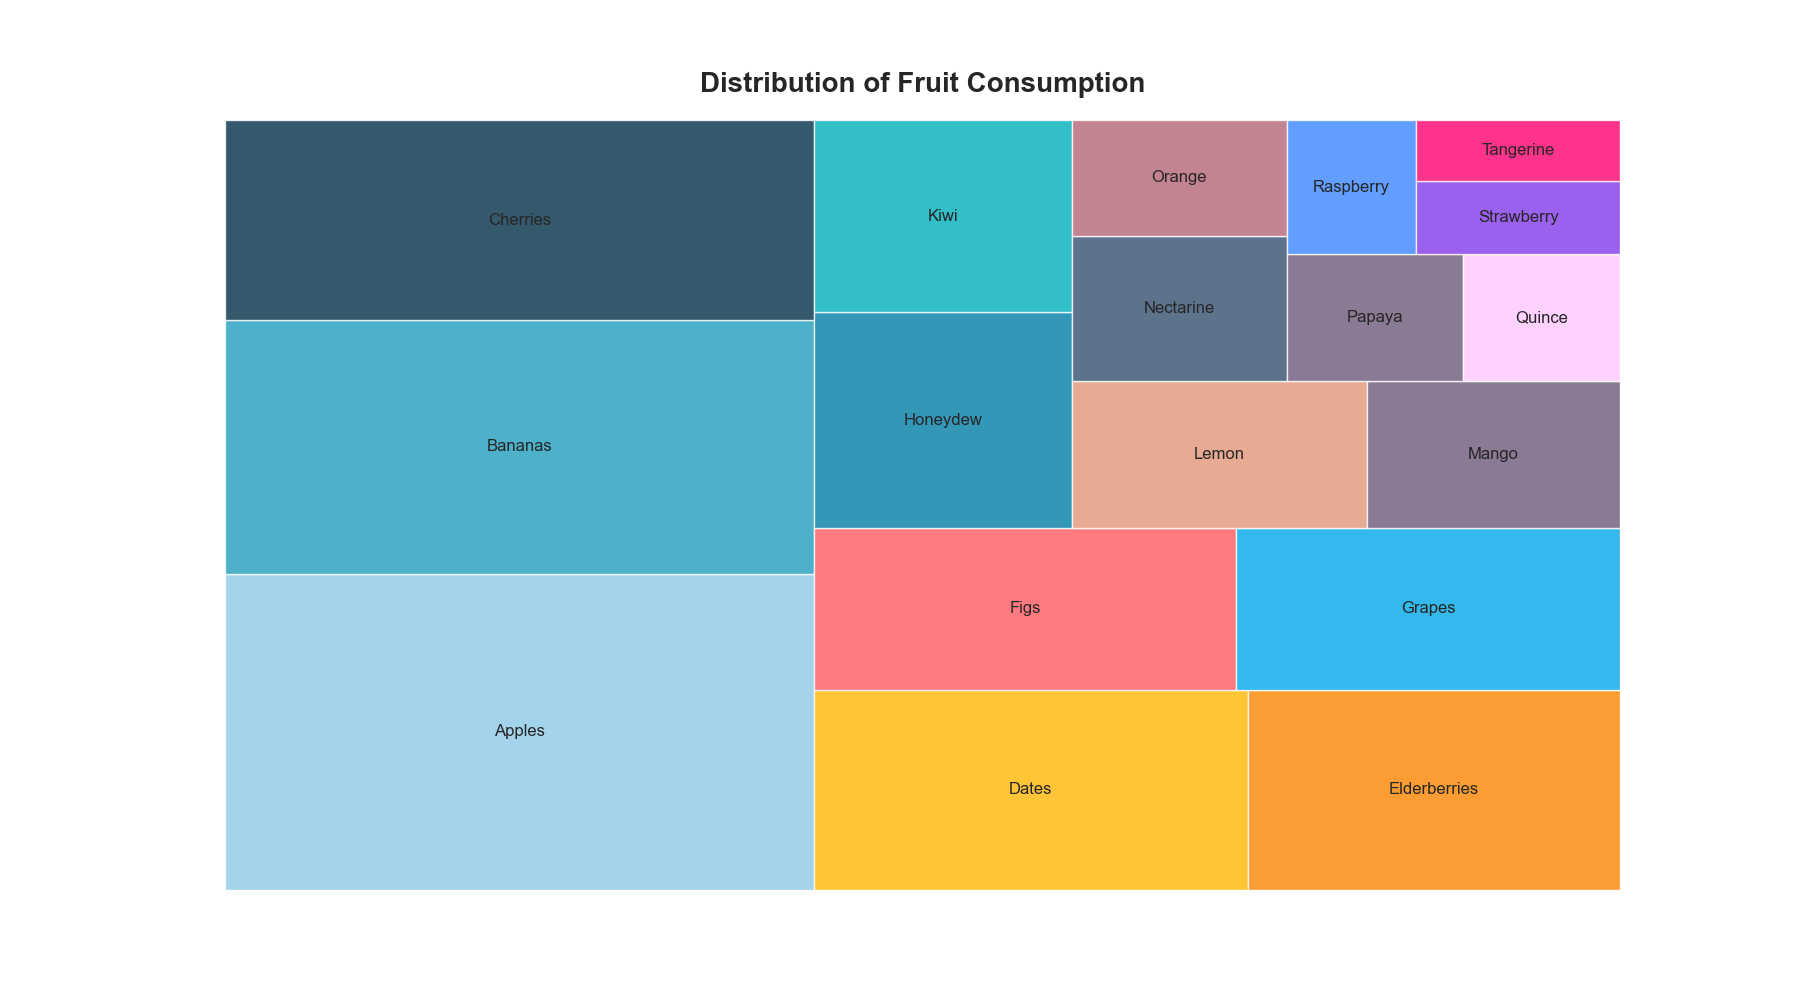

The file beside this chart, header and first rows:
Topic, Count
Apples, 1500
Bananas, 1200
Cherries, 950
Dates, 700
Elderberries, 600
Figs, 550
Grapes, 500
Honeydew, 450
Kiwi, 400
Lemon, 350
Mango, 300
Nectarine, 250
Orange, 200
Papaya, 180
Quince, 160
Raspberry, 140
Strawberry, 120
Tangerine, 100
